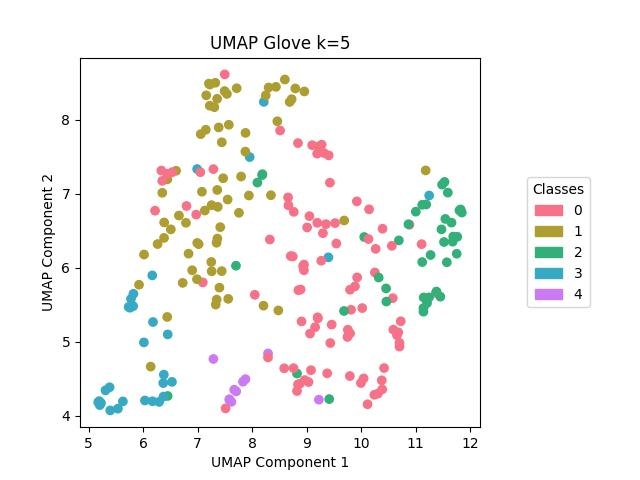

The data file committed next to this chart (first rows):
, names, labels
62, astronaut, 0
63, astronaut, 0
64, astronaut, 0
65, astronaut, 0
66, astronaut, 0
67, astronaut, 0
68, astronaut, 0
69, astronaut, 0
70, astronaut, 0
71, astronaut, 0
72, computer_graphics, 0
73, computer_graphics, 0
74, computer_graphics, 0
75, computer_graphics, 0
76, computer_graphics, 0
77, computer_graphics, 0
78, computer_graphics, 0
79, computer_graphics, 0
80, computer_graphics, 0
81, computer_graphics, 0
12, dreams, 0
13, dreams, 0
14, dreams, 0
15, dreams, 0
16, dreams, 0
17, dreams, 0
18, dreams, 0
19, dreams, 0
20, dreams, 0
21, dreams, 0
22, gambling, 0
23, gambling, 0
24, gambling, 0
25, gambling, 0
26, gambling, 0
27, gambling, 0
28, gambling, 0
29, gambling, 0
30, gambling, 0
31, gambling, 0
82, law_school, 0
83, law_school, 0
84, law_school, 0
85, law_school, 0
86, law_school, 0
87, law_school, 0
88, law_school, 0
89, law_school, 0
90, law_school, 0
91, law_school, 0
162, opera, 0
163, opera, 0
164, opera, 0
165, opera, 0
166, opera, 0
167, opera, 0
168, opera, 0
169, opera, 0
170, opera, 0
171, opera, 0
... 183 more rows
